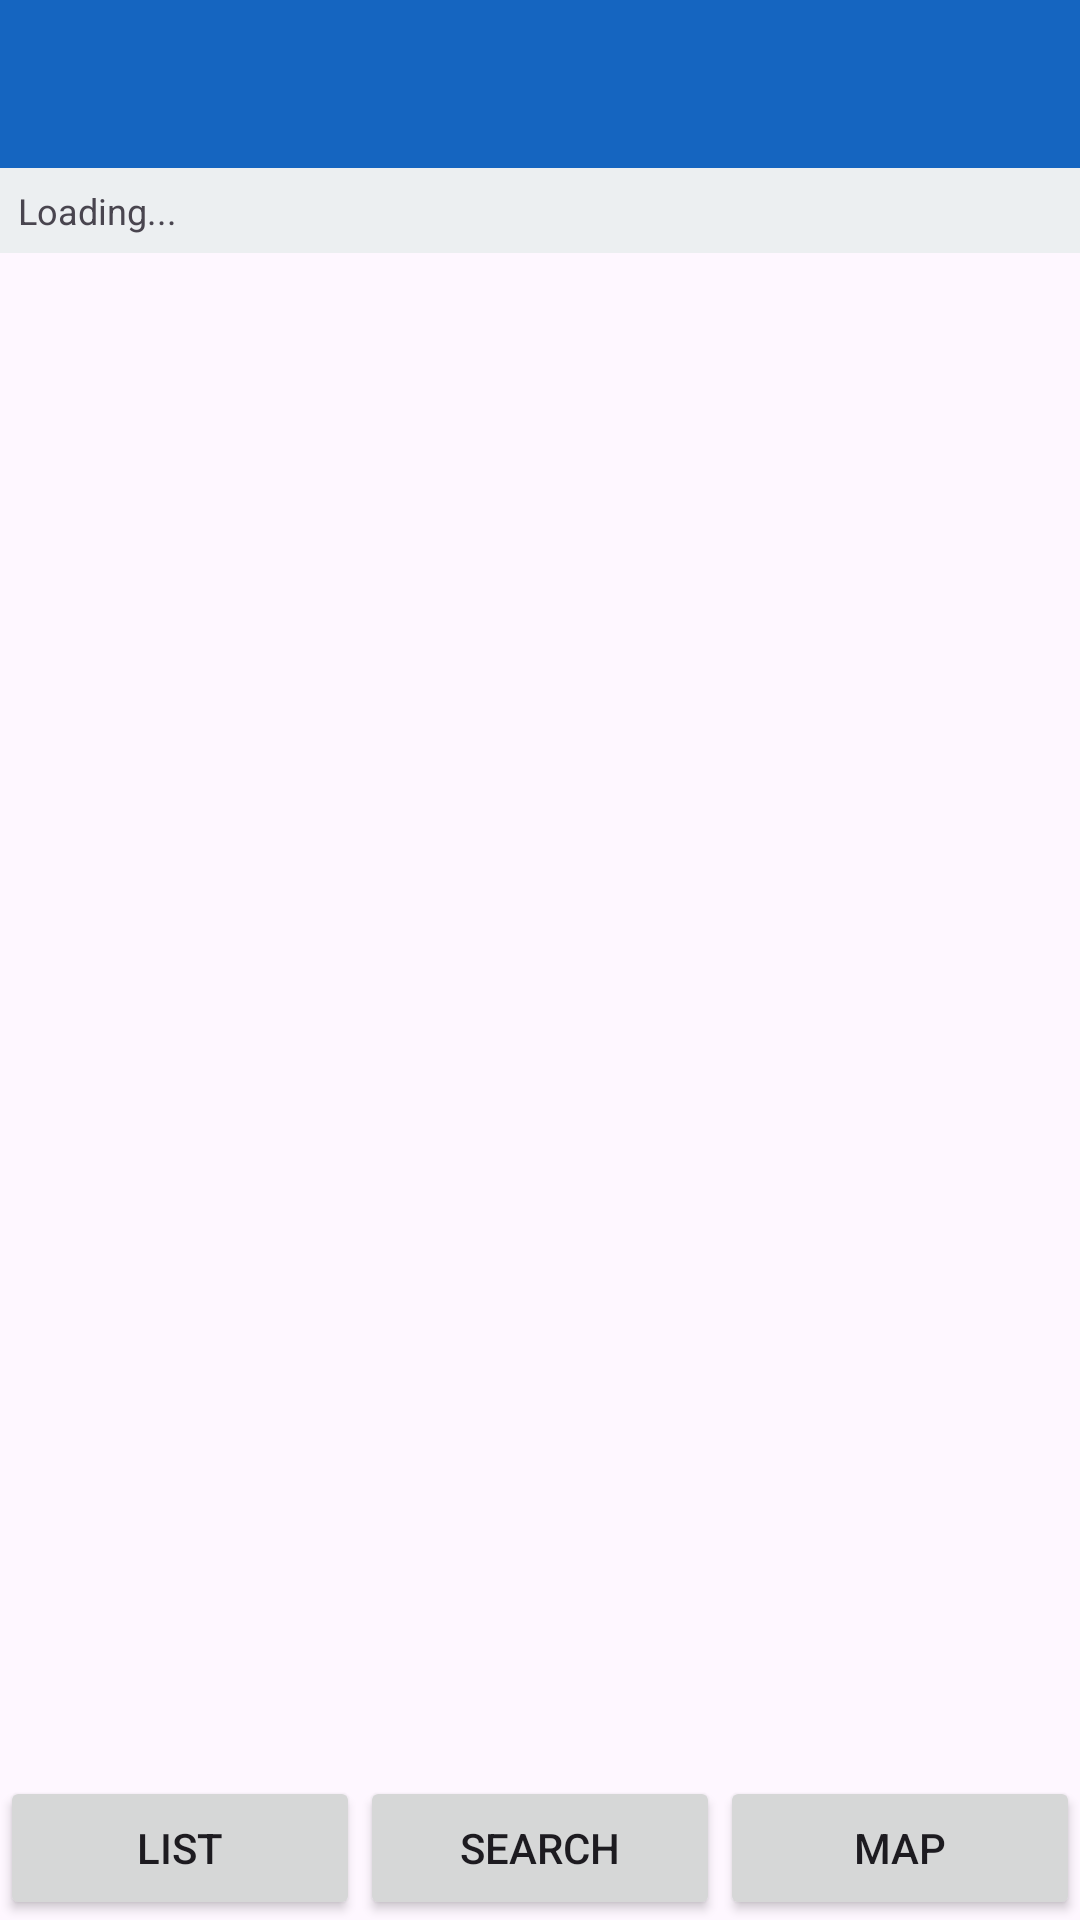

Here is an Android app screen rendered from its layout file. Give the layout XML and the strings, colors and styles it references.
<!-- AndroidManifest.xml: application theme Theme.Anderson_ben_S2526052 -->
<!-- res/layout/activity_main.xml -->
<?xml version="1.0" encoding="utf-8"?>
<LinearLayout xmlns:android="http://schemas.android.com/apk/res/android"
    android:id="@+id/main"
    android:layout_width="match_parent"
    android:layout_height="match_parent"
    android:orientation="vertical">

    <androidx.appcompat.widget.Toolbar
        android:id="@+id/toolbar"
        android:layout_width="match_parent"
        android:layout_height="56dp"
        android:background="#1565C0"
        android:title="Traffic Scotland"
        android:titleTextColor="#FFFFFF" />

    <TextView
        android:id="@+id/statusText"
        android:layout_width="match_parent"
        android:layout_height="wrap_content"
        android:background="#ECEFF1"
        android:padding="6dp"
        android:text="Loading..."
        android:textSize="12sp" />

    <androidx.fragment.app.FragmentContainerView
        android:id="@+id/container"
        android:layout_width="match_parent"
        android:layout_height="0dp"
        android:layout_weight="1" />

    <LinearLayout
        android:id="@+id/navBar"
        android:layout_width="match_parent"
        android:layout_height="wrap_content"
        android:orientation="horizontal">

        <Button
            android:id="@+id/btnList"
            android:layout_width="0dp"
            android:layout_height="wrap_content"
            android:layout_weight="1"
            android:text="List" />

        <Button
            android:id="@+id/btnSearch"
            android:layout_width="0dp"
            android:layout_height="wrap_content"
            android:layout_weight="1"
            android:text="Search" />

        <Button
            android:id="@+id/btnMap"
            android:layout_width="0dp"
            android:layout_height="wrap_content"
            android:layout_weight="1"
            android:text="Map" />
    </LinearLayout>

</LinearLayout>
<!-- resources referenced by this layout -->
<resources>
  <style name="Theme.Anderson_ben_S2526052" parent="Base.Theme.Anderson_ben_S2526052" />
  <style name="Base.Theme.Anderson_ben_S2526052" parent="Theme.Material3.DayNight.NoActionBar">
          
          
      </style>
</resources>
